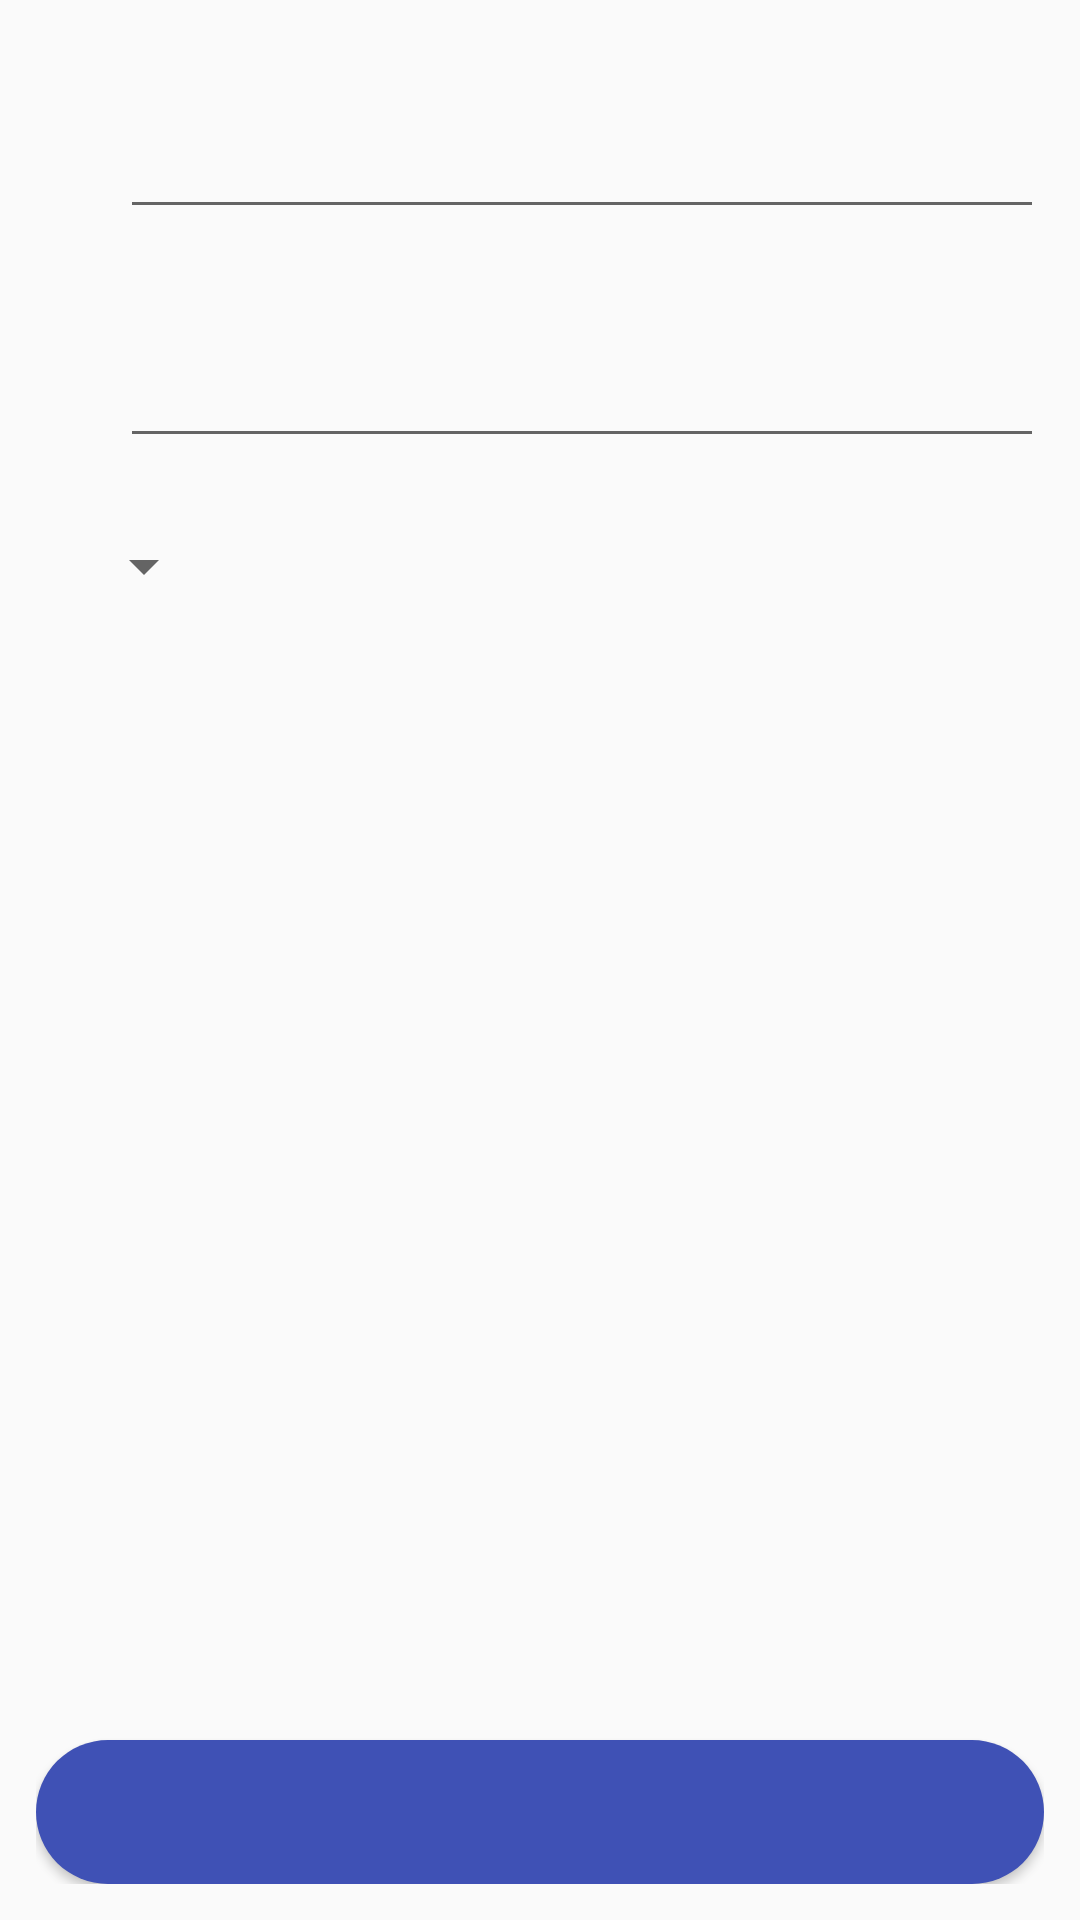

This screen was rendered from an Android layout file. Write that file and the resources it references.
<!-- AndroidManifest.xml: application theme AppTheme -->
<!-- res/layout/view_create_publish.xml -->
<?xml version="1.0" encoding="utf-8"?>
<layout
    xmlns:android="http://schemas.android.com/apk/res/android"
    xmlns:app="http://schemas.android.com/apk/res-auto"
    xmlns:tools="http://schemas.android.com/tools">

    <RelativeLayout
        android:layout_width="match_parent"
        android:layout_height="match_parent"
        android:padding="@dimen/spacing_medium">

        <ImageView
            android:id="@+id/imageView_origin"
            android:layout_width="@dimen/spacing_large"
            android:layout_height="@dimen/spacing_large"
            android:layout_marginEnd="@dimen/spacing_medium"
            android:layout_marginRight="@dimen/spacing_medium"
            android:layout_marginTop="@dimen/spacing_medium"
            android:contentDescription="@null"
            android:tint="@color/green_600"
            app:srcCompat="@drawable/ic_circle"/>

        <android.support.design.widget.TextInputLayout
            android:id="@+id/inputLayout_origin"
            android:layout_width="match_parent"
            android:layout_height="wrap_content"
            android:layout_alignTop="@id/imageView_origin"
            android:layout_toEndOf="@id/imageView_origin"
            android:layout_toRightOf="@id/imageView_origin">

            <android.support.design.widget.TextInputEditText
                android:id="@+id/editText_origin"
                android:layout_width="match_parent"
                android:layout_height="wrap_content"
                android:inputType="text"
                tools:hint="Origen"/>

        </android.support.design.widget.TextInputLayout>

        <ImageView
            android:id="@+id/imageView_destination"
            android:layout_width="@dimen/spacing_large"
            android:layout_height="@dimen/spacing_large"
            android:layout_below="@id/inputLayout_origin"
            android:layout_marginEnd="@dimen/spacing_medium"
            android:layout_marginRight="@dimen/spacing_medium"
            android:layout_marginTop="@dimen/spacing_xxlarge"
            android:contentDescription="@null"
            android:tint="@color/red_600"
            app:srcCompat="@drawable/ic_circle"/>

        <android.support.design.widget.TextInputLayout
            android:id="@+id/inputLayout_destination"
            android:layout_width="match_parent"
            android:layout_height="wrap_content"
            android:layout_alignParentEnd="true"
            android:layout_alignParentRight="true"
            android:layout_alignTop="@+id/imageView_destination"
            android:layout_toEndOf="@id/imageView_destination"
            android:layout_toRightOf="@id/imageView_destination">

            <android.support.design.widget.TextInputEditText
                android:id="@+id/editText_destination"
                android:layout_width="match_parent"
                android:layout_height="wrap_content"
                android:inputType="text"
                tools:hint="Destino"/>

        </android.support.design.widget.TextInputLayout>

        <ImageView
            android:id="@+id/imageView_quotas"
            android:layout_width="wrap_content"
            android:layout_height="wrap_content"
            android:layout_below="@id/inputLayout_destination"
            android:layout_marginEnd="@dimen/spacing_medium"
            android:layout_marginRight="@dimen/spacing_medium"
            android:layout_marginTop="@dimen/spacing_xxlarge"
            android:contentDescription="@null"
            app:srcCompat="@drawable/ic_quotas"/>

        <Spinner
            android:id="@+id/spinner_quotas"
            android:layout_width="wrap_content"
            android:layout_height="wrap_content"
            android:layout_alignTop="@+id/imageView_quotas"
            android:layout_toEndOf="@id/imageView_quotas"
            android:layout_toRightOf="@id/imageView_quotas"/>

        <Button
            android:layout_width="match_parent"
            android:layout_height="wrap_content"
            tools:text="Publicar"
            android:textColor="@android:color/white"
            android:background="@drawable/rounded_button"
            android:layout_alignParentBottom="true"/>

    </RelativeLayout>

</layout>
<!-- resources referenced by this layout -->
<resources>
  <color name="green_600">#43A047</color>
  <color name="red_600">#E53935</color>
  <dimen name="spacing_large">16dp</dimen>
  <dimen name="spacing_medium">12dp</dimen>
  <dimen name="spacing_xxlarge">24dp</dimen>
  <!-- drawable ic_circle (drawable) -->
  <vector xmlns:android="http://schemas.android.com/apk/res/android"
          android:width="24dp"
          android:height="24dp"
          android:viewportHeight="1792.0"
          android:viewportWidth="1792.0">
      <path
          android:fillColor="#FF000000"
          android:pathData="M896,352q-148,0 -273,73t-198,198 -73,273 73,273 198,198 273,73 273,-73 198,-198 73,-273 -73,-273 -198,-198 -273,-73zM1664,896q0,209 -103,385.5t-279.5,279.5 -385.5,103 -385.5,-103 -279.5,-279.5 -103,-385.5 103,-385.5 279.5,-279.5 385.5,-103 385.5,103 279.5,279.5 103,385.5z"/>
  </vector>
  <!-- drawable ic_quotas (drawable) -->
  <vector xmlns:android="http://schemas.android.com/apk/res/android"
          android:width="24dp"
          android:height="24dp"
          android:viewportWidth="24.0"
          android:viewportHeight="24.0">
      <path
          android:pathData="M5.35,5.64c-0.9,-0.64 -1.12,-1.88 -0.49,-2.79 0.63,-0.9 1.88,-1.12 2.79,-0.49 0.9,0.64 1.12,1.88 0.49,2.79 -0.64,0.9 -1.88,1.12 -2.79,0.49zM16,19L8.93,19c-1.48,0 -2.74,-1.08 -2.96,-2.54L4,7L2,7l1.99,9.76C4.37,19.2 6.47,21 8.94,21L16,21v-2zM16.23,15h-4.88l-1.03,-4.1c1.58,0.89 3.28,1.54 5.15,1.22L15.47,9.99c-1.63,0.31 -3.44,-0.27 -4.69,-1.25L9.14,7.47c-0.23,-0.18 -0.49,-0.3 -0.76,-0.38 -0.32,-0.09 -0.66,-0.12 -0.99,-0.06h-0.02c-1.23,0.22 -2.05,1.39 -1.84,2.61l1.35,5.92C7.16,16.98 8.39,18 9.83,18h6.85l3.82,3 1.5,-1.5 -5.77,-4.5z"
          android:fillColor="#000000"/>
  </vector>
  <!-- drawable rounded_button (drawable) -->
  <?xml version="1.0" encoding="utf-8"?>
  <shape xmlns:android="http://schemas.android.com/apk/res/android"
         android:shape="rectangle">
  
      <solid android:color="@color/colorPrimary" />
  
      <corners android:radius="120dp" />
  
  </shape>
  <style name="AppTheme" parent="Theme.AppCompat.Light.DarkActionBar">
          
          <item name="colorPrimary">@color/colorPrimary</item>
          <item name="colorPrimaryDark">@color/colorPrimaryDark</item>
          <item name="colorAccent">@color/colorAccent</item>
      </style>
  <color name="colorPrimary">#3F51B5</color>
  <color name="colorPrimaryDark">#303F9F</color>
  <color name="colorAccent">#FF4081</color>
</resources>
